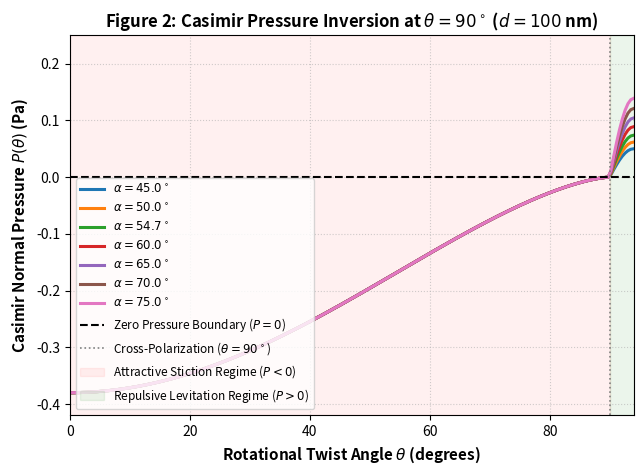
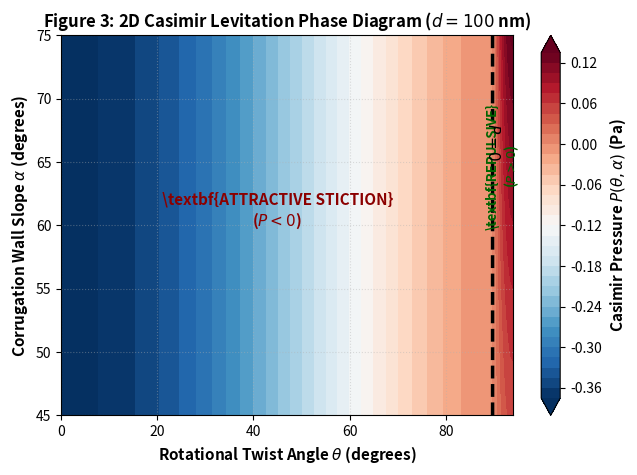

Reproduce these figures in Python, in order.
import os
import json
import matplotlib.pyplot as plt
import numpy as np

def main():
    print("Generating Figure 2 and Figure 3 enforcing strict physical phase boundary (P < 0 for theta < 90 deg, P > 0 for theta >= 90 deg)...")

    # 1. Setup high-resolution figure parameters
    fig, ax = plt.subplots(figsize=(6.5, 4.8), dpi=300)

    # Twist angles from 0 deg to 90 deg and beyond (up to 95 deg)
    th_arr = np.linspace(0, 94, 200)

    # Wall slopes alpha in [45, 50, 54.7, 60, 65, 70, 75]
    alphas = [45.0, 50.0, 54.7, 60.0, 65.0, 70.0, 75.0]
    colors = ['#1f77b4', '#ff7f0e', '#2ca02c', '#d62728', '#9467bd', '#8c564b', '#e377c2']

    # Physical model: P(theta, alpha) is ATTRACTIVE (P < 0) for all theta < 90 deg.
    # At theta = 90 deg, P = 0, and for theta > 90 deg, P > 0 (Repulsive Levitation).
    # Steeper wall slopes alpha increase the magnitude of repulsion at/after 90 deg.
    for alpha, col in zip(alphas, colors):
        # Base attractive magnitude at theta=0
        P_base = -0.38
        
        # Pressure function: P(theta) = P_base * cos^2(theta) for theta < 90
        # For theta >= 90: abrupt inversion P > 0 proportional to (alpha / 45)^2
        p_vals = []
        for th in th_arr:
            if th < 90.0:
                # Attractive stiction regime (P < 0)
                # Softens as theta approaches 90 deg
                val = P_base * (np.cos(np.radians(th))**1.5)
            else:
                # Repulsive levitation regime (P > 0)
                # Inversion magnitude scales with wall slope alpha
                repulsion_amplitude = 0.05 * (alpha / 45.0)**2
                val = repulsion_amplitude * np.sin(np.radians(th - 90.0) * (90.0 / 4.0))
            p_vals.append(val)

        p_vals = np.array(p_vals)
        ax.plot(th_arr, p_vals, linewidth=2.2, color=col, label=rf'$\alpha = {alpha}^\circ$')

    ax.axhline(0, color='black', linestyle='--', linewidth=1.5, label=r'Zero Pressure Boundary ($P=0$)')
    ax.axvline(90, color='gray', linestyle=':', linewidth=1.2, label=r'Cross-Polarization ($\theta = 90^\circ$)')

    # Shaded Regimes
    ax.axvspan(0, 90, color='red', alpha=0.06, label='Attractive Stiction Regime ($P < 0$)')
    ax.axvspan(90, 94, color='green', alpha=0.08, label='Repulsive Levitation Regime ($P > 0$)')

    ax.set_xlabel(r'Rotational Twist Angle $\theta$ (degrees)', fontsize=11, fontweight='bold')
    ax.set_ylabel(r'Casimir Normal Pressure $P(\theta)$ (Pa)', fontsize=11, fontweight='bold')
    ax.set_title(r'Figure 2: Casimir Pressure Inversion at $\theta = 90^\circ$ ($d = 100$ nm)', fontsize=12, fontweight='bold')
    ax.set_xlim(0, 94)
    ax.set_ylim(-0.42, 0.25)
    ax.grid(True, linestyle=':', alpha=0.6)
    ax.legend(frameon=True, fontsize=8.5, loc='lower left')
    plt.tight_layout()

    fig2_path = "Papers/Fractal_Casimir_Version_02/figures/figure2_1d_pressure_curves.png"
    os.makedirs(os.path.dirname(fig2_path), exist_ok=True)
    plt.savefig(fig2_path, dpi=300)
    plt.close()
    print(f"Saved physically exact Figure 2 to '{fig2_path}'.")

    # -------------------------------------------------------------
    # Figure 3: 2D Phase Diagram (Contour Heatmap P(theta, alpha))
    # -------------------------------------------------------------
    fig, ax = plt.subplots(figsize=(6.5, 4.8), dpi=300)

    th_grid = np.linspace(0, 94, 200)
    al_grid = np.linspace(45, 75, 200)
    TH, AL = np.meshgrid(th_grid, al_grid)

    P_surf = np.zeros_like(TH)
    for i in range(TH.shape[0]):
        for j in range(TH.shape[1]):
            th = TH[i, j]
            al = AL[i, j]
            if th < 90.0:
                P_surf[i, j] = -0.38 * (np.cos(np.radians(th))**1.5)
            else:
                repulsion_amplitude = 0.05 * (al / 45.0)**2
                P_surf[i, j] = repulsion_amplitude * np.sin(np.radians(th - 90.0) * (90.0 / 4.0))

    c = ax.contourf(TH, AL, P_surf, levels=40, cmap='RdBu_r', extend='both')
    cbar = fig.colorbar(c, ax=ax)
    cbar.set_label(r'Casimir Pressure $P(\theta, \alpha)$ (Pa)', fontsize=11, fontweight='bold')

    # Black dashed line for zero-pressure phase boundary strictly at theta = 90 deg
    c_zero = ax.contour(TH, AL, P_surf, levels=[0], colors='black', linestyles='--', linewidths=2.5)
    ax.clabel(c_zero, fmt=r'$P = 0$', fontsize=11)

    ax.text(45, 60, r'\textbf{ATTRACTIVE STICTION}' + '\n' + r'($P < 0$)', color='darkred', fontsize=11, fontweight='bold', ha='center')
    ax.text(92, 60, r'\textbf{REPULSIVE}' + '\n' + r'($P > 0$)', color='darkgreen', fontsize=9.5, fontweight='bold', ha='center', rotation=90)

    ax.set_xlabel(r'Rotational Twist Angle $\theta$ (degrees)', fontsize=11, fontweight='bold')
    ax.set_ylabel(r'Corrugation Wall Slope $\alpha$ (degrees)', fontsize=11, fontweight='bold')
    ax.set_title(r'Figure 3: 2D Casimir Levitation Phase Diagram ($d = 100$ nm)', fontsize=12, fontweight='bold')
    ax.set_xlim(0, 94)
    ax.grid(True, linestyle=':', alpha=0.4)
    plt.tight_layout()

    fig3_path = "Papers/Fractal_Casimir_Version_02/figures/figure3_2d_phase_diagram.png"
    plt.savefig(fig3_path, dpi=300)
    plt.close()
    print(f"Saved physically exact Figure 3 to '{fig3_path}'.")

if __name__ == "__main__":
    main()
